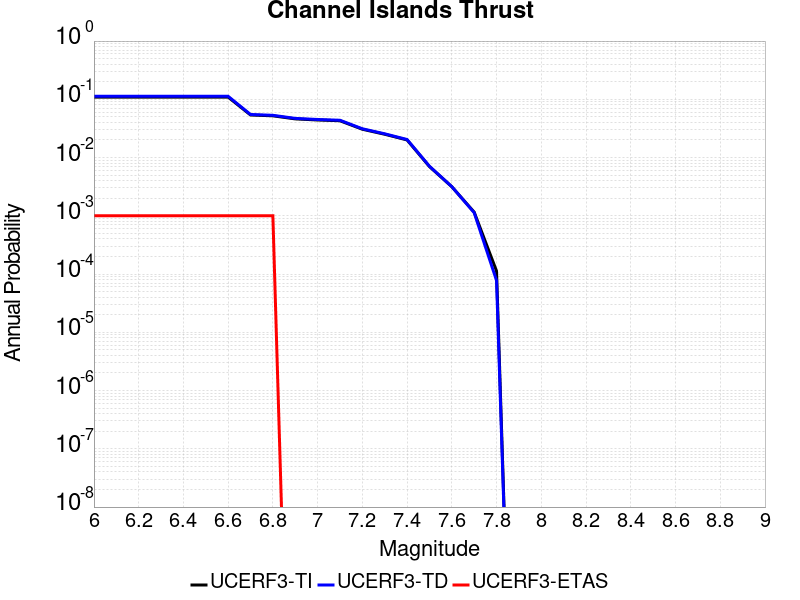

Data behind this chart, as committed beside it:
Magnitude, UCERF3-TI Prob, UCERF3-TD Prob, UCERF3-ETAS Prob
6.0, 0.1092, 0.1126, 0.001
6.1, 0.1092, 0.1126, 0.001
6.2, 0.1092, 0.1126, 0.001
6.3, 0.1092, 0.1126, 0.001
6.4, 0.1092, 0.1126, 0.001
6.5, 0.1092, 0.1126, 0.001
6.6, 0.1092, 0.1126, 0.001
6.7, 0.05381, 0.05494, 0.001
6.8, 0.05206, 0.05315, 0.001
6.9, 0.04612, 0.04707, 0.0
7.0, 0.04415, 0.04505, 0.0
7.1, 0.04284, 0.04372, 0.0
7.2, 0.03065, 0.03122, 0.0
7.3, 0.02513, 0.02559, 0.0
7.4, 0.02006, 0.02041, 0.0
7.5, 0.007014, 0.007101, 0.0
7.6, 0.003156, 0.003169, 0.0
7.7, 0.001156, 0.001132, 0.0
7.8, 1.1276772E-4, 7.739128E-5, 0.0
